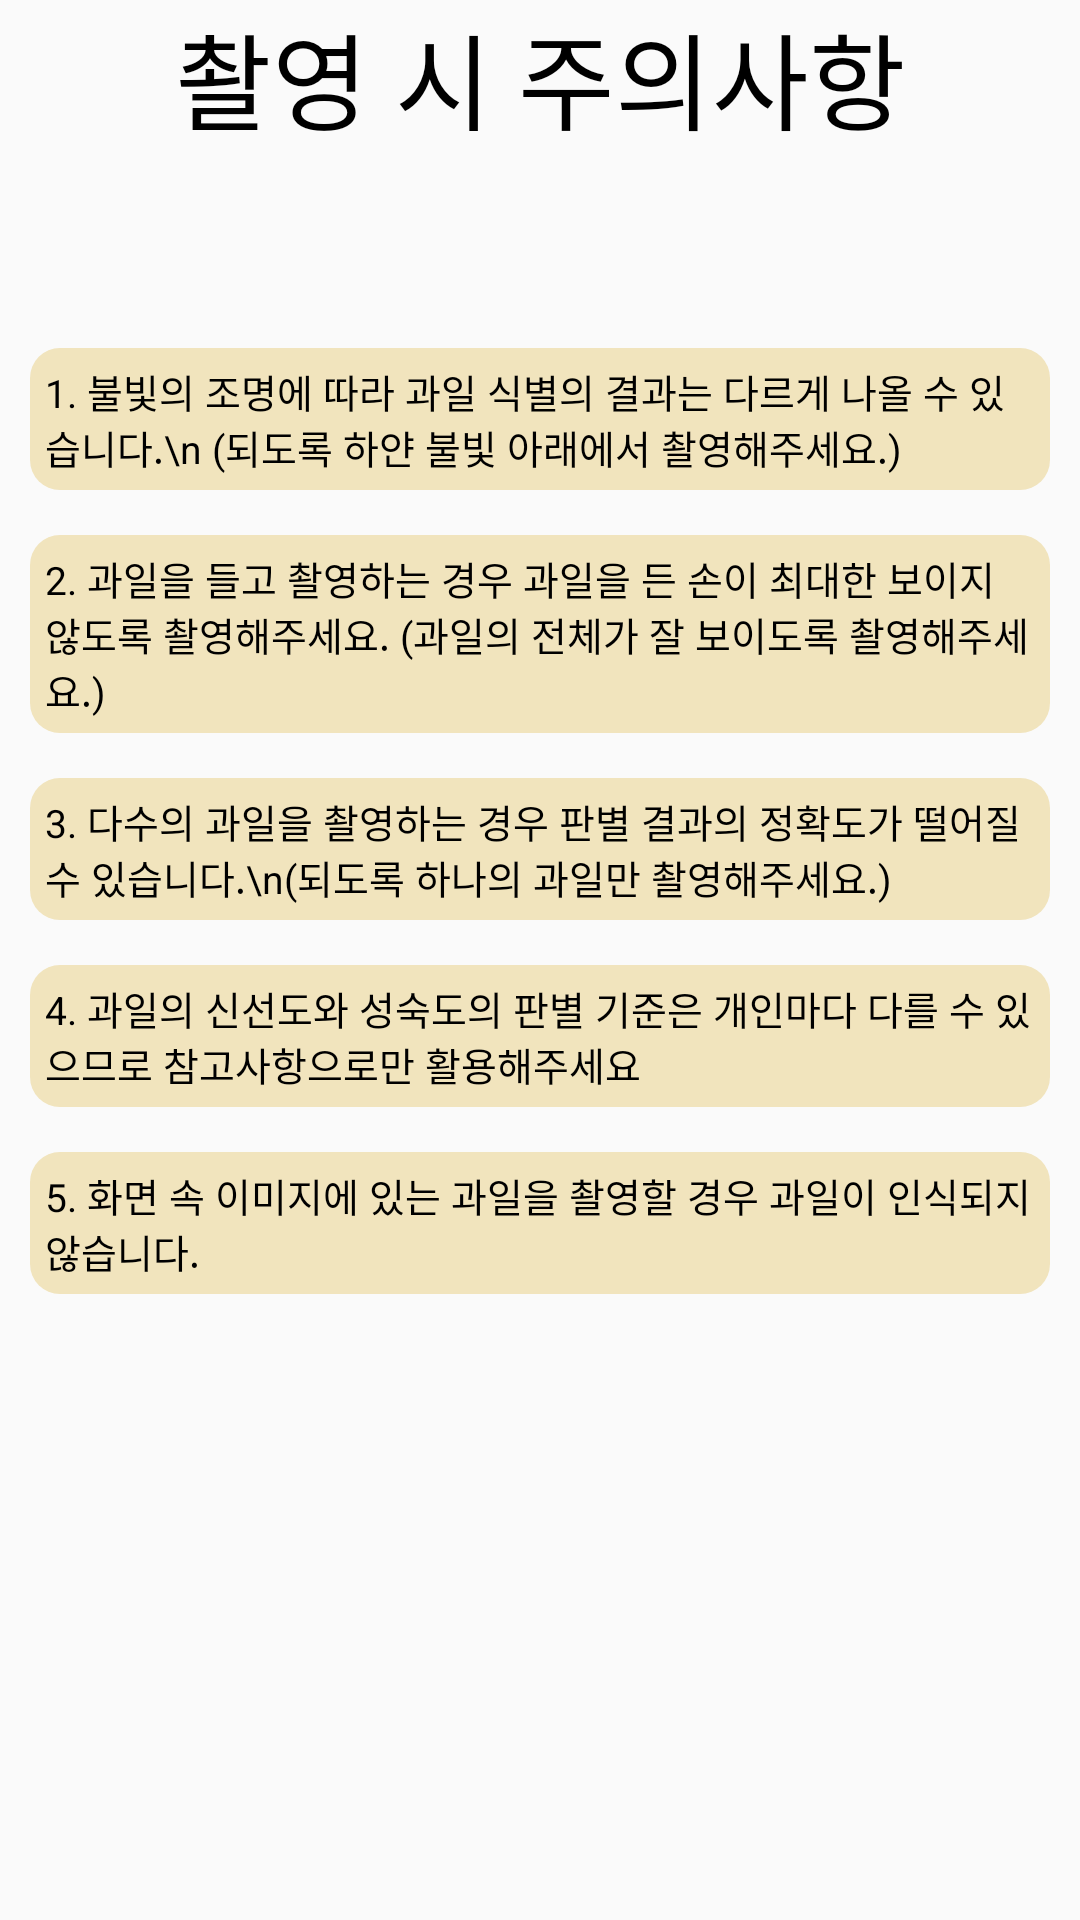

The Android layout XML behind this screen, and the referenced resources:
<!-- AndroidManifest.xml: application theme Theme.Farm -->
<!-- res/layout/instruction_dialog.xml -->
<?xml version="1.0" encoding="utf-8"?>
<LinearLayout xmlns:android="http://schemas.android.com/apk/res/android"
    android:layout_width="match_parent"
    android:layout_height="match_parent"
    android:orientation="vertical">

    <RelativeLayout
        android:layout_width="match_parent"
        android:layout_height="wrap_content">







        <TextView
            android:layout_width="match_parent"
            android:layout_height="wrap_content"
            android:textSize="35sp"
            android:text="촬영 시 주의사항"
            android:fontFamily="@font/titlefont"
            android:id="@+id/instruction_tv"
            android:textColor="@color/black"
            android:gravity="center"
            />

        <ImageButton
            android:layout_width="40dp"
            android:layout_height="40dp"
            android:src="@drawable/close"
            android:id="@+id/close_btn"
            android:scaleType="fitXY"
            android:background="#00ff0000"
            android:layout_alignParentRight="true"/>

    </RelativeLayout>

    <ScrollView
        android:layout_width="match_parent"
        android:layout_height="wrap_content"
        android:layout_marginTop="50dp"
        android:layout_marginLeft="10dp"
        android:layout_marginRight="10dp">
        <LinearLayout
            android:layout_width="match_parent"
            android:layout_height="wrap_content"
            android:orientation="vertical">

            <TextView
                android:layout_width="match_parent"
                android:layout_height="wrap_content"
                android:id="@+id/instruction1"
                android:layout_marginTop="15dp"
                android:padding="5dp"
                android:textSize="13sp"
                android:textColor="@color/black"
                android:background="@drawable/instruction_round"
                android:text="1. 불빛의 조명에 따라 과일 식별의 결과는 다르게 나올 수 있습니다.\n (되도록 하얀 불빛 아래에서 촬영해주세요.)"/>

            <TextView
                android:layout_width="match_parent"
                android:layout_height="wrap_content"
                android:id="@+id/instruction2"
                android:layout_marginTop="15dp"
                android:padding="5dp"
                android:textSize="13sp"
                android:textColor="@color/black"
                android:background="@drawable/instruction_round"
                android:text="2. 과일을 들고 촬영하는 경우 과일을 든 손이 최대한 보이지 않도록 촬영해주세요. (과일의 전체가 잘 보이도록 촬영해주세요.)"/>

            <TextView
                android:layout_width="match_parent"
                android:layout_height="wrap_content"
                android:id="@+id/instruction3"
                android:layout_marginTop="15dp"
                android:padding="5dp"
                android:textSize="13sp"
                android:textColor="@color/black"
                android:background="@drawable/instruction_round"
                android:text="3. 다수의 과일을 촬영하는 경우 판별 결과의 정확도가 떨어질수 있습니다.\n(되도록 하나의 과일만 촬영해주세요.)"/>

            <TextView
                android:layout_width="match_parent"
                android:layout_height="wrap_content"
                android:layout_marginTop="15dp"
                android:id="@+id/instruction4"
                android:textColor="@color/black"
                android:padding="5dp"
                android:textSize="13sp"
                android:background="@drawable/instruction_round"
                android:text="4. 과일의 신선도와 성숙도의 판별 기준은 개인마다 다를 수 있으므로 참고사항으로만 활용해주세요"/>

            <TextView
                android:layout_width="match_parent"
                android:layout_height="wrap_content"
                android:layout_marginTop="15dp"
                android:id="@+id/instruction5"
                android:textColor="@color/black"
                android:padding="5dp"
                android:textSize="13sp"
                android:background="@drawable/instruction_round"
                android:text="5. 화면 속 이미지에 있는 과일을 촬영할 경우 과일이 인식되지 않습니다."/>

        </LinearLayout>
    </ScrollView>

</LinearLayout>
<!-- resources referenced by this layout -->
<resources>
  <color name="black">#FF000000</color>
  <!-- drawable instruction_round (drawable) -->
  <?xml version="1.0" encoding="utf-8"?>
  <shape xmlns:android="http://schemas.android.com/apk/res/android">
      <corners android:radius="20dp"/>
      <solid android:color="#F1E4BD" />
  
      <corners
          android:radius="10dp"/>
  </shape>
  <!-- drawable logo: png bitmap (drawable, 238146 bytes) -->
  <style name="Theme.Farm" parent="Base.Theme.Farm" />
  <style name="Base.Theme.Farm" parent="Theme.AppCompat.Light.NoActionBar">
          
          
      </style>
</resources>
